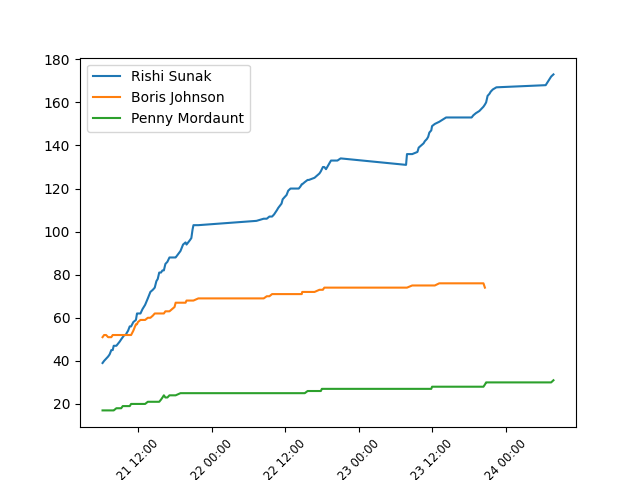

The file beside this chart, header and first rows:
date, Rishi Sunak, Boris Johnson, Penny Mordaunt
2022-10-24 07:49:09, 173, , 31
2022-10-24 07:26:34, 172, , 30
2022-10-24 06:32:52, 168, , 30
2022-10-23 22:29:35, 167, , 30
2022-10-23 21:54:16, 166, , 30
2022-10-23 21:34:03, 165, , 30
2022-10-23 21:21:38, 164, , 30
2022-10-23 21:02:53, 163, , 30
2022-10-23 20:58:25, 162, , 30
2022-10-23 20:48:53, 160, , 30
2022-10-23 20:36:54, 159, 74, 29
2022-10-23 20:22:40, 158, 76, 28
2022-10-23 19:42:18, 156, 76, 28
2022-10-23 19:08:22, 155, 76, 28
2022-10-23 18:43:12, 154, 76, 28
2022-10-23 18:26:52, 153, 76, 28
2022-10-23 14:16:18, 153, 76, 28
2022-10-23 13:09:15, 151, 76, 28
2022-10-23 12:25:40, 150, 75, 28
2022-10-23 11:58:50, 149, 75, 28
2022-10-23 11:50:59, 147, 75, 27
2022-10-23 11:32:14, 146, 75, 27
2022-10-23 11:20:30, 144, 75, 27
2022-10-23 11:08:01, 143, 75, 27
2022-10-23 10:48:01, 142, 75, 27
2022-10-23 10:35:42, 141, 75, 27
2022-10-23 09:47:39, 139, 75, 27
2022-10-23 09:35:22, 137, 75, 27
2022-10-23 08:43:59, 136, 75, 27
2022-10-23 07:52:55, 136, 74, 27
2022-10-23 07:43:44, 131, 74, 27
2022-10-22 21:02:27, 134, 74, 27
2022-10-22 20:30:45, 133, 74, 27
2022-10-22 19:27:50, 133, 74, 27
2022-10-22 19:15:02, 132, 74, 27
2022-10-22 19:03:12, 131, 74, 27
2022-10-22 18:38:50, 129, 74, 27
2022-10-22 18:22:25, 130, 74, 27
2022-10-22 18:08:31, 130, 73, 27
2022-10-22 17:58:10, 129, 73, 27
2022-10-22 17:48:09, 128, 73, 26
2022-10-22 17:34:21, 127, 73, 26
2022-10-22 16:46:11, 125, 72, 26
2022-10-22 15:50:43, 124, 72, 26
2022-10-22 15:38:30, 124, 72, 26
2022-10-22 15:10:36, 123, 72, 25
2022-10-22 14:45:37, 122, 72, 25
2022-10-22 14:40:57, 122, 71, 25
2022-10-22 14:28:39, 121, 71, 25
2022-10-22 14:11:46, 120, 71, 25
2022-10-22 12:50:55, 120, 71, 25
2022-10-22 12:28:10, 119, 71, 25
2022-10-22 12:11:59, 117, 71, 25
2022-10-22 11:52:19, 116, 71, 25
2022-10-22 11:33:54, 115, 71, 25
2022-10-22 11:22:42, 113, 71, 25
2022-10-22 10:50:07, 111, 71, 25
2022-10-22 10:37:53, 110, 71, 25
2022-10-22 10:09:49, 108, 71, 25
2022-10-22 09:50:05, 107, 71, 25
... 54 more rows
